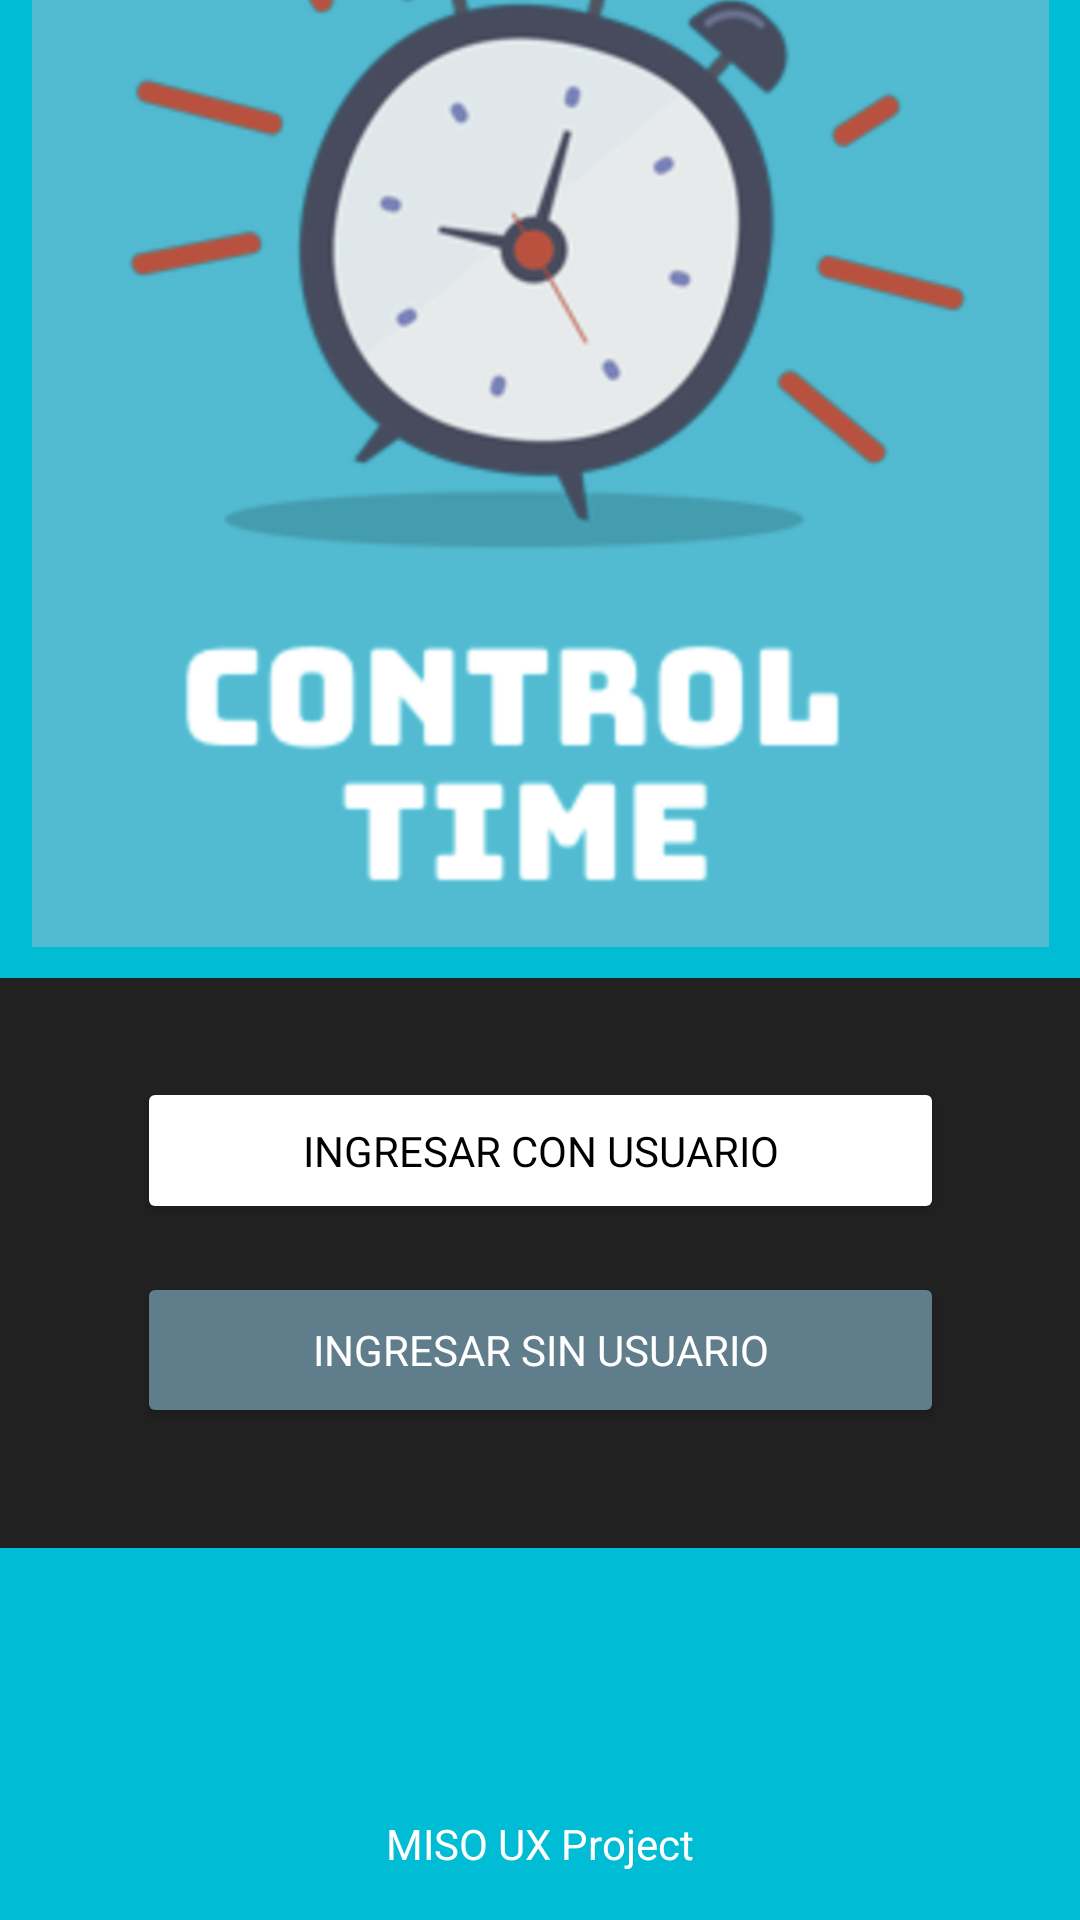

This screen was rendered from an Android layout file. Write that file and the resources it references.
<!-- AndroidManifest.xml: application theme Theme.Controltime -->
<!-- res/layout/activity_main.xml -->
<?xml version="1.0" encoding="utf-8"?>
<androidx.constraintlayout.widget.ConstraintLayout xmlns:android="http://schemas.android.com/apk/res/android"
    xmlns:app="http://schemas.android.com/apk/res-auto"
    xmlns:tools="http://schemas.android.com/tools"
    android:layout_width="match_parent"
    android:layout_height="match_parent"
    android:background="@color/aquamarine"
    tools:context=".MainActivity">

    <Button
        android:id="@+id/button_con_usuario"
        android:layout_width="269dp"
        android:layout_height="49dp"
        android:layout_marginBottom="232dp"
        android:backgroundTint="@color/white"
        android:fontFamily="@font/bungee"
        android:text="INGRESAR CON USUARIO"
        android:textColor="@color/black"
        app:layout_constraintBottom_toBottomOf="parent"
        app:layout_constraintEnd_toEndOf="parent"
        app:layout_constraintStart_toStartOf="parent" />

    <Button
        android:id="@+id/button_sin_usuario"
        android:layout_width="269dp"
        android:layout_height="52dp"
        android:layout_marginBottom="164dp"
        android:backgroundTint="@color/grey"
        android:fontFamily="@font/bungee"
        android:text="INGRESAR SIN USUARIO"
        android:textColor="@color/white"
        app:layout_constraintBottom_toBottomOf="parent"
        app:layout_constraintEnd_toEndOf="parent"
        app:layout_constraintStart_toStartOf="parent" />

    <ImageView
        android:id="@+id/imageView"
        android:layout_width="339dp"
        android:layout_height="403dp"
        android:layout_marginBottom="312dp"
        app:layout_constraintBottom_toBottomOf="parent"
        app:layout_constraintEnd_toEndOf="parent"
        app:layout_constraintStart_toStartOf="parent"
        app:srcCompat="@drawable/image__17_" />

    <TextView
        android:id="@+id/textView"
        android:layout_width="wrap_content"
        android:layout_height="wrap_content"
        android:layout_marginBottom="16dp"
        android:text="MISO UX Project"
        android:textColor="@color/white"
        app:layout_constraintBottom_toBottomOf="parent"
        app:layout_constraintEnd_toEndOf="parent"
        app:layout_constraintStart_toStartOf="parent" />

    <View
        android:id="@+id/view"
        android:layout_width="413dp"
        android:layout_height="190dp"
        android:layout_marginBottom="124dp"
        android:background="@color/greyblack"
        app:layout_constraintBottom_toBottomOf="parent"
        app:layout_constraintEnd_toEndOf="parent"
        app:layout_constraintStart_toStartOf="parent" />

</androidx.constraintlayout.widget.ConstraintLayout>
<!-- resources referenced by this layout -->
<resources>
  <color name="aquamarine">#00BCD4</color>
  <color name="black">#FF000000</color>
  <color name="grey">#607D8B</color>
  <color name="greyblack">#212121</color>
  <color name="white">#FFFFFFFF</color>
  <!-- drawable image__17_: png bitmap (drawable, 115959 bytes) -->
  <style name="Theme.Controltime" parent="Theme.MaterialComponents.DayNight.DarkActionBar">
          
          <item name="colorPrimary">@color/aquamarine</item>
          <item name="colorPrimaryVariant">@color/aquamarine</item>
          <item name="colorOnPrimary">@color/white</item>
          
          <item name="colorSecondary">@color/teal_200</item>
          <item name="colorSecondaryVariant">@color/teal_700</item>
          <item name="colorOnSecondary">@color/aquamarine</item>
          
          <item name="android:statusBarColor">@color/aquamarine</item>
          
      </style>
  <color name="teal_200">#FF03DAC5</color>
  <color name="teal_700">#FF018786</color>
</resources>
